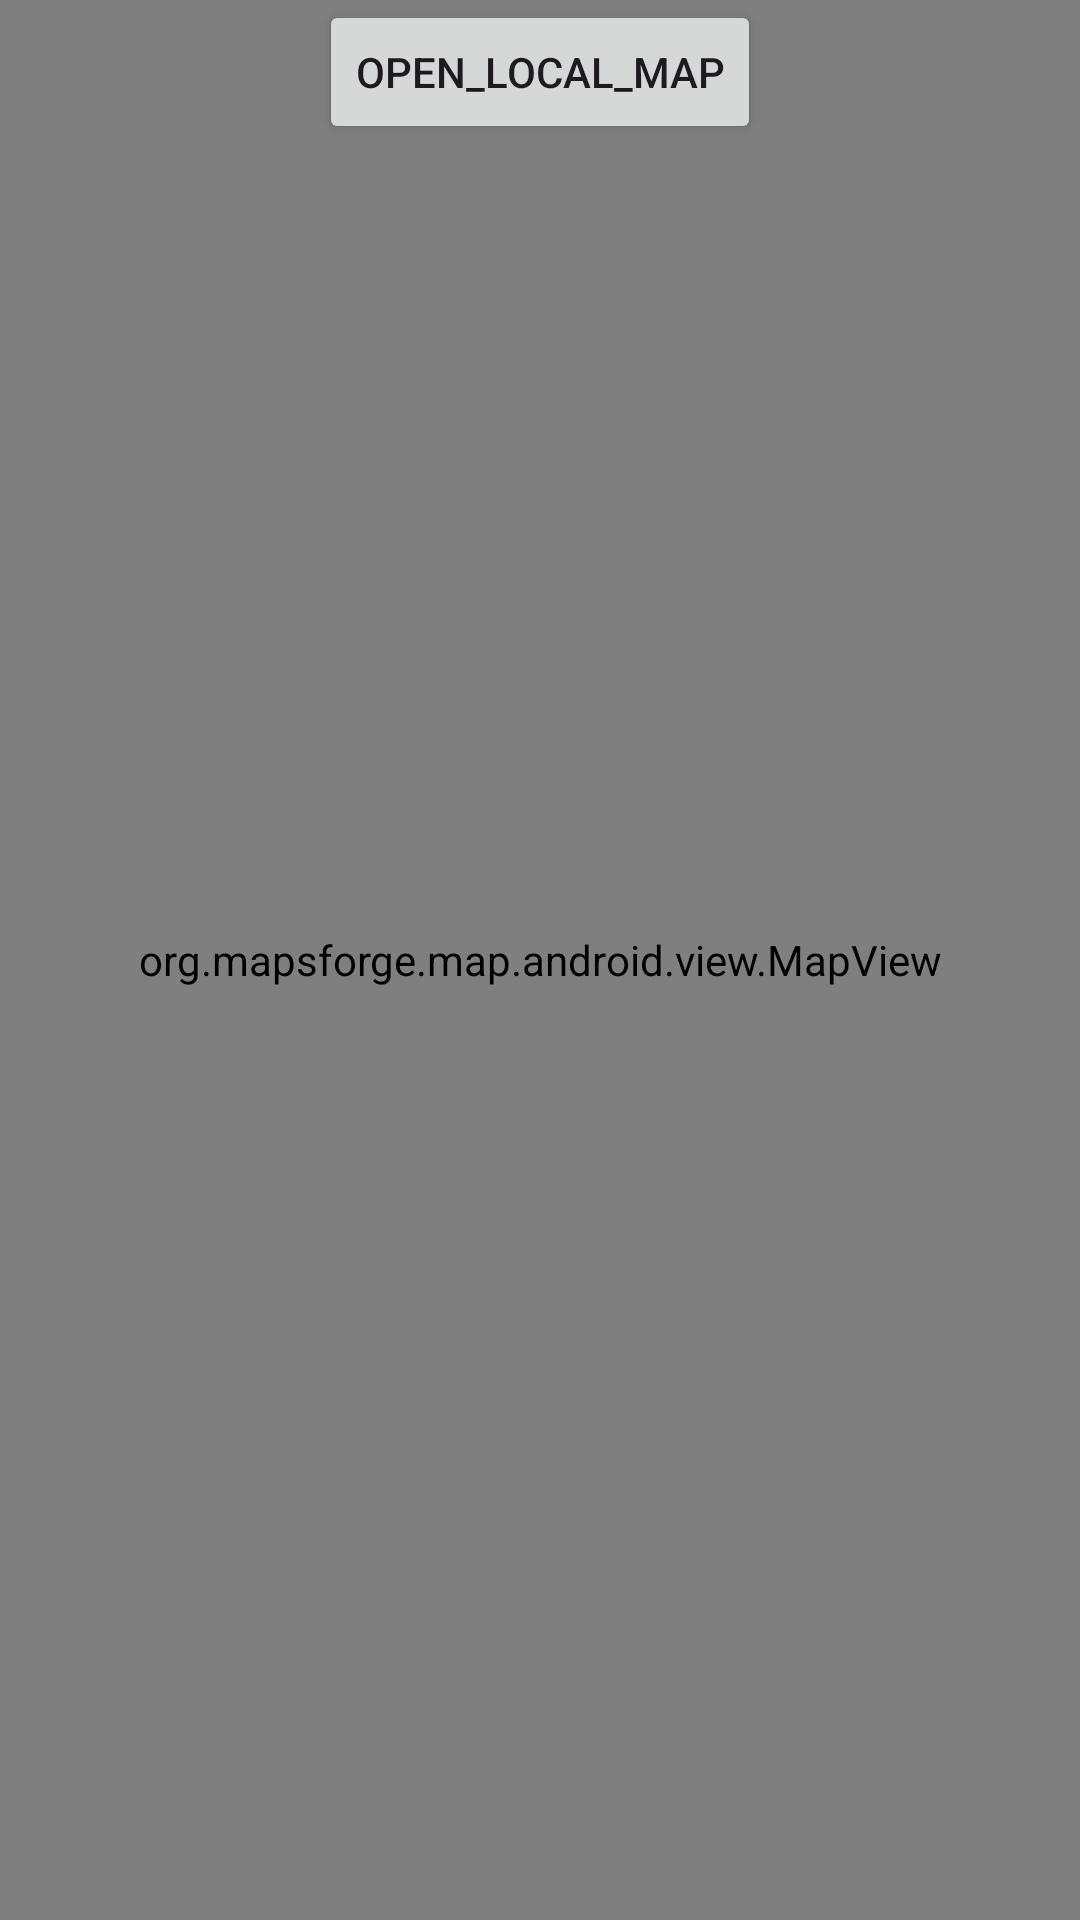

Here is an Android app screen rendered from its layout file. Give the layout XML and the strings, colors and styles it references.
<!-- AndroidManifest.xml: application theme Theme.FinalProject -->
<!-- res/layout/activity_offline_map.xml -->
<?xml version="1.0" encoding="utf-8"?>
<androidx.constraintlayout.widget.ConstraintLayout xmlns:android="http://schemas.android.com/apk/res/android"
    xmlns:app="http://schemas.android.com/apk/res-auto"
    xmlns:tools="http://schemas.android.com/tools"
    android:id="@+id/main"
    android:layout_width="match_parent"
    android:layout_height="match_parent"
    tools:context=".Offline_Map">

    <Button
        android:id="@+id/open_map"
        android:layout_width="wrap_content"
        android:layout_height="wrap_content"
        android:text="open_local_map"
        app:layout_constraintEnd_toEndOf="parent"
        app:layout_constraintStart_toStartOf="parent"
        app:layout_constraintTop_toTopOf="parent" />

    <org.mapsforge.map.android.view.MapView
        android:id="@+id/map"
        android:layout_width="0dp"
        android:layout_height="0dp"
        app:layout_constraintTop_toTopOf="parent"
        app:layout_constraintBottom_toBottomOf="parent"
        app:layout_constraintStart_toStartOf="parent"
        app:layout_constraintEnd_toEndOf="parent" />
</androidx.constraintlayout.widget.ConstraintLayout>
<!-- resources referenced by this layout -->
<resources>
  <style name="Theme.FinalProject" parent="Base.Theme.FinalProject" />
  <style name="Base.Theme.FinalProject" parent="Theme.Material3.DayNight.NoActionBar">
          
          
      </style>
</resources>
